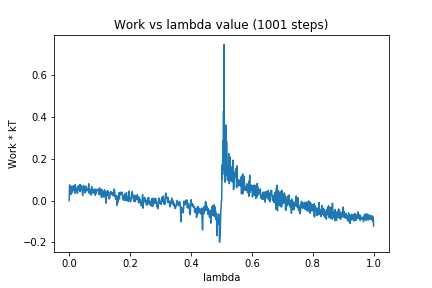

Source data for this figure (header and first rows):
0, 0.0
1, 0.07363
2, 0.07423
3, 0.06909
4, 0.0614
5, 0.02893
6, 0.05708
7, 0.06528
8, 0.05106
9, 0.06736
10, 0.03807
11, 0.04623
12, 0.06412
13, 0.05732
14, 0.07175
15, 0.06775
16, 0.04896
17, 0.05663
18, 0.05759
19, 0.03497
20, 0.07593
21, 0.05865
22, 0.05946
23, 0.05011
24, 0.05624
25, 0.04345
26, 0.05794
27, 0.03372
28, 0.06541
29, 0.05062
30, 0.06159
31, 0.06904
32, 0.05445
33, 0.06561
34, 0.0734
35, 0.04164
36, 0.077
37, 0.06613
38, 0.05173
39, 0.06429
40, 0.07083
41, 0.06615
42, 0.05061
43, 0.05656
44, 0.02393
45, 0.04307
46, 0.05275
47, 0.07144
48, 0.06056
49, 0.0582
50, 0.05678
51, 0.04982
52, 0.03705
53, 0.06785
54, 0.04498
55, 0.05875
56, 0.06783
57, 0.05112
58, 0.04586
59, 0.04939
60, 0.05222
... 940 more rows
